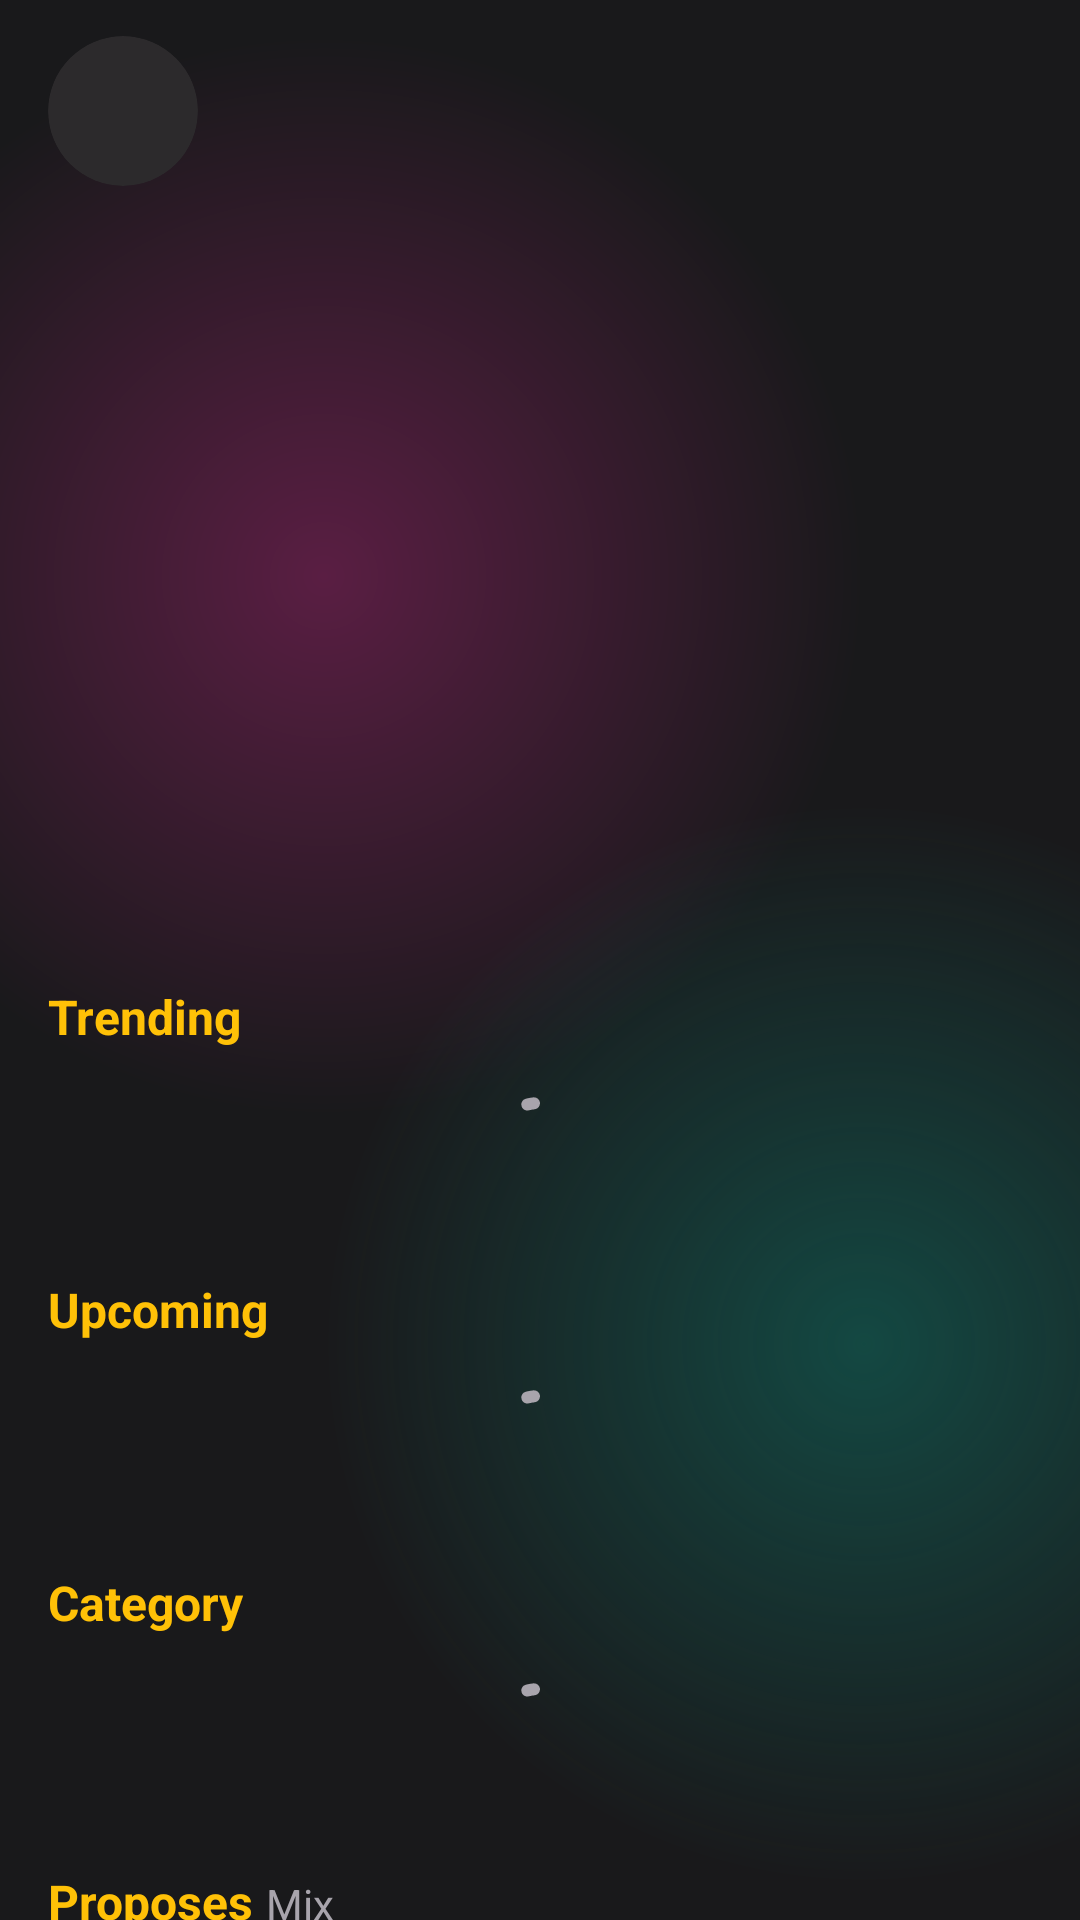

Here is an Android app screen rendered from its layout file. Give the layout XML and the strings, colors and styles it references.
<!-- AndroidManifest.xml: application theme Theme.MoviesApp -->
<!-- res/layout/fragment_explore.xml -->
<?xml version="1.0" encoding="utf-8"?>
<androidx.core.widget.NestedScrollView xmlns:android="http://schemas.android.com/apk/res/android"
    xmlns:app="http://schemas.android.com/apk/res-auto"
    xmlns:tools="http://schemas.android.com/tools"
    android:layout_width="match_parent"
    android:layout_height="match_parent"
    android:background="@drawable/bg_fragment"
    tools:context=".ui.fragments.ExploreFragment">

    <LinearLayout
        android:layout_width="match_parent"
        android:layout_height="wrap_content"
        android:orientation="vertical">

        <com.google.android.material.card.MaterialCardView
            android:id="@+id/btnSearch"
            android:layout_width="50dp"
            android:layout_height="50dp"
            android:layout_marginVertical="12dp"
            android:layout_marginStart="16dp"
            android:backgroundTint="#2C2A2C"
            app:cardCornerRadius="50dp"
            app:strokeWidth="0dp">

            <ImageView
                android:id="@+id/iconSearch"
                android:layout_width="wrap_content"
                android:layout_height="wrap_content"
                android:layout_gravity="center"
                android:contentDescription="@string/image_desc"
                android:src="@drawable/search"
                app:layout_constraintBottom_toBottomOf="parent"
                app:layout_constraintStart_toStartOf="parent"
                app:layout_constraintTop_toTopOf="parent"
                app:tint="@color/light_grey" />

        </com.google.android.material.card.MaterialCardView>

        <androidx.viewpager2.widget.ViewPager2
            android:id="@+id/slider"
            android:layout_width="match_parent"
            android:layout_height="220dp"
            android:clipChildren="false"
            android:clipToPadding="false"
            android:overScrollMode="always"
            android:paddingHorizontal="48dp" />

        <LinearLayout
            android:id="@+id/indicatorContainer"
            android:layout_width="match_parent"
            android:layout_height="wrap_content"
            android:layout_marginTop="12dp"
            android:layout_marginBottom="16dp"
            android:gravity="center_horizontal"
            android:orientation="horizontal">

            <View
                android:layout_width="6dp"
                android:layout_height="6dp"
                android:layout_marginEnd="6dp"
                android:background="@drawable/bg_unchecked_indicator" />

            <View
                android:layout_width="6dp"
                android:layout_height="6dp"
                android:layout_marginEnd="6dp"
                android:background="@drawable/bg_unchecked_indicator" />

            <View
                android:layout_width="6dp"
                android:layout_height="6dp"
                android:layout_marginEnd="6dp"
                android:background="@drawable/bg_unchecked_indicator" />
        </LinearLayout>

        <TextView
            android:layout_width="wrap_content"
            android:layout_height="wrap_content"
            android:layout_marginStart="16dp"
            android:layout_marginBottom="12dp"
            android:text="@string/trending_movies"
            android:textColor="@color/yellow"
            android:textSize="16sp"
            android:textStyle="bold" />

        <FrameLayout
            android:layout_width="match_parent"
            android:layout_height="wrap_content"
            android:layout_marginBottom="16dp">

            <androidx.recyclerview.widget.RecyclerView
                android:id="@+id/rcvBestMovies"
                android:layout_width="match_parent"
                android:layout_height="wrap_content"
                android:clipToPadding="false"
                android:paddingStart="12dp" />

            <com.google.android.material.progressindicator.CircularProgressIndicator
                android:id="@+id/loadingTrendingMovies"
                android:layout_width="wrap_content"
                android:layout_height="wrap_content"
                android:layout_gravity="center"
                android:indeterminate="true"
                app:indicatorColor="@color/light_grey" />
        </FrameLayout>

        <TextView
            android:layout_width="wrap_content"
            android:layout_height="wrap_content"
            android:layout_marginStart="16dp"
            android:layout_marginBottom="12dp"
            android:text="@string/upcoming_movies"
            android:textColor="@color/yellow"
            android:textSize="16sp"
            android:textStyle="bold" />

        <FrameLayout
            android:layout_width="match_parent"
            android:layout_height="wrap_content"
            android:layout_marginBottom="16dp">

            <androidx.recyclerview.widget.RecyclerView
                android:id="@+id/rcvUpcomingMovies"
                android:layout_width="match_parent"
                android:layout_height="wrap_content"
                android:clipToPadding="false"
                android:paddingStart="12dp" />

            <com.google.android.material.progressindicator.CircularProgressIndicator
                android:id="@+id/loadingUpcomingMovies"
                android:layout_width="wrap_content"
                android:layout_height="wrap_content"
                android:layout_gravity="center"
                android:indeterminate="true"
                app:indicatorColor="@color/light_grey" />
        </FrameLayout>

        <TextView
            android:layout_width="wrap_content"
            android:layout_height="wrap_content"
            android:layout_marginStart="16dp"
            android:layout_marginBottom="12dp"
            android:text="@string/category"
            android:textColor="@color/yellow"
            android:textSize="16sp"
            android:textStyle="bold" />

        <FrameLayout
            android:layout_width="match_parent"
            android:layout_height="wrap_content"
            android:layout_marginBottom="18dp">

            <androidx.recyclerview.widget.RecyclerView
                android:id="@+id/rcvCategories"
                android:layout_width="match_parent"
                android:layout_height="wrap_content"
                android:clipToPadding="false"
                android:paddingStart="12dp" />

            <com.google.android.material.progressindicator.CircularProgressIndicator
                android:id="@+id/loadingGenres"
                android:layout_width="wrap_content"
                android:layout_height="wrap_content"
                android:layout_gravity="center"
                android:indeterminate="true"
                app:indicatorColor="@color/light_grey" />
        </FrameLayout>

        <LinearLayout
            android:layout_width="match_parent"
            android:layout_height="wrap_content"
            android:orientation="horizontal">

            <TextView
                android:layout_width="wrap_content"
                android:layout_height="wrap_content"
                android:layout_marginStart="16dp"
                android:layout_marginBottom="12dp"
                android:text="@string/proposes"
                android:textColor="@color/yellow"
                android:textSize="16sp"
                android:textStyle="bold" />

            <TextView
                android:id="@+id/tvGenre"
                android:layout_width="wrap_content"
                android:layout_height="wrap_content"
                android:layout_marginStart="4dp"
                android:layout_marginBottom="12dp"
                android:text="Mix"
                android:textColor="@color/light_grey"
                android:textSize="14sp" />
        </LinearLayout>

        <LinearLayout
            android:layout_width="match_parent"
            android:layout_height="wrap_content"
            android:layout_marginBottom="24dp"
            android:orientation="vertical">

            <androidx.recyclerview.widget.RecyclerView
                android:id="@+id/rcvRow1"
                android:layout_width="match_parent"
                android:layout_height="wrap_content"
                android:clipToPadding="false"
                android:paddingStart="12dp" />

            <androidx.recyclerview.widget.RecyclerView
                android:id="@+id/rcvRow2"
                android:layout_width="match_parent"
                android:layout_height="wrap_content"
                android:layout_marginTop="8dp"
                android:clipToPadding="false"
                android:paddingStart="12dp" />

            <androidx.recyclerview.widget.RecyclerView
                android:id="@+id/rcvRow3"
                android:layout_width="match_parent"
                android:layout_height="wrap_content"
                android:layout_marginTop="8dp"
                android:clipToPadding="false"
                android:paddingStart="12dp" />

            <com.google.android.material.progressindicator.CircularProgressIndicator
                android:id="@+id/loadingRecommendation"
                android:layout_width="wrap_content"
                android:layout_height="wrap_content"
                android:layout_gravity="center"
                android:indeterminate="true"
                app:indicatorColor="@color/light_grey" />
        </LinearLayout>

    </LinearLayout>
</androidx.core.widget.NestedScrollView>
<!-- resources referenced by this layout -->
<resources>
  <color name="light_grey">#A8A4AC</color>
  <color name="yellow">#FFC107</color>
  <!-- drawable bg_fragment (drawable) -->
  <?xml version="1.0" encoding="utf-8"?>
  <layer-list xmlns:android="http://schemas.android.com/apk/res/android">
      <item>
          <shape android:shape="rectangle">
              <gradient
                  android:centerColor="#19191b"
                  android:centerX="0.3"
                  android:centerY="0.3"
                  android:endColor="#19191b"
                  android:gradientRadius="100%p"
                  android:startColor="#5A1E43"
                  android:type="radial" />
          </shape>
      </item>
      <item>
          <shape android:shape="rectangle">
              <gradient
                  android:centerColor="@android:color/transparent"
                  android:centerX="0.8"
                  android:centerY="0.7"
                  android:endColor="@android:color/transparent"
                  android:gradientRadius="100%p"
                  android:startColor="#990F675C"
                  android:type="radial" />
          </shape>
      </item>
  </layer-list>
  <string name="category">Category</string>
  <string name="image_desc">Image description</string>
  <string name="proposes">Proposes</string>
  <string name="trending_movies">Trending</string>
  <string name="upcoming_movies">Upcoming</string>
  <style name="Theme.MoviesApp" parent="Base.Theme.MoviesApp" />
  <style name="Base.Theme.MoviesApp" parent="Theme.Material3.DayNight.NoActionBar">
          
          
          <item name="android:statusBarColor">@color/black</item>
      </style>
  <color name="black">#FF000000</color>
</resources>
